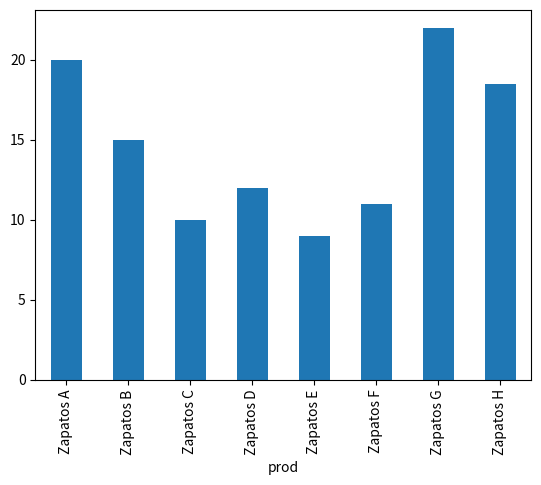

Write Python code to recreate this figure.
#Talento TICs 2023
#Python 2

#Relacionando dos datasets
import pandas as pd
import matplotlib.pyplot as plt

#concatenación y merge de datasets:

#
sales_data_pts = {
    "point_id": [1,2,3,4,5,6,7,8],
    "nombres": ["Centro","Sur","Norte","Oriente","Occidente","Sur 2","Norte 2","Centro 2"],
    "sales_pt" : [  100.0, 200.00, 300.00,150.00,400.00,90.00,120.00,88.00 ]
}

sales_data_prod = {
    "point_id": [1,2,3,4,5,6,7,8],
    "prod_id": [11,12,13,11,21,11,30,21],
    "prod": ["Zapatos A","Zapatos B","Zapatos C","Zapatos D","Zapatos E","Zapatos F","Zapatos G","Zapatos H"],
    "sls_prd" : [  20.0, 15.00, 10.00,12.00,9.00,11.00,22.00,18.5 ]
}

df_sales_pt = pd.DataFrame(sales_data_pts)
df_sales_prod = pd.DataFrame(sales_data_prod)

print(df_sales_pt)
print(df_sales_prod)

#el merge, mezcla dos datasets/dataframes con distintas columnas, a partir de una columna común
#no importa que tengan distinto # de filas
df_all_data = pd.merge(df_sales_pt, df_sales_prod,on="point_id")

#podemos operar con el nuevo dataset de acuerdo a lo visto hasta ahora:
df_group = df_all_data.groupby("prod")["sls_prd"].sum().plot(kind="bar")
plt.show()
print(df_group)
